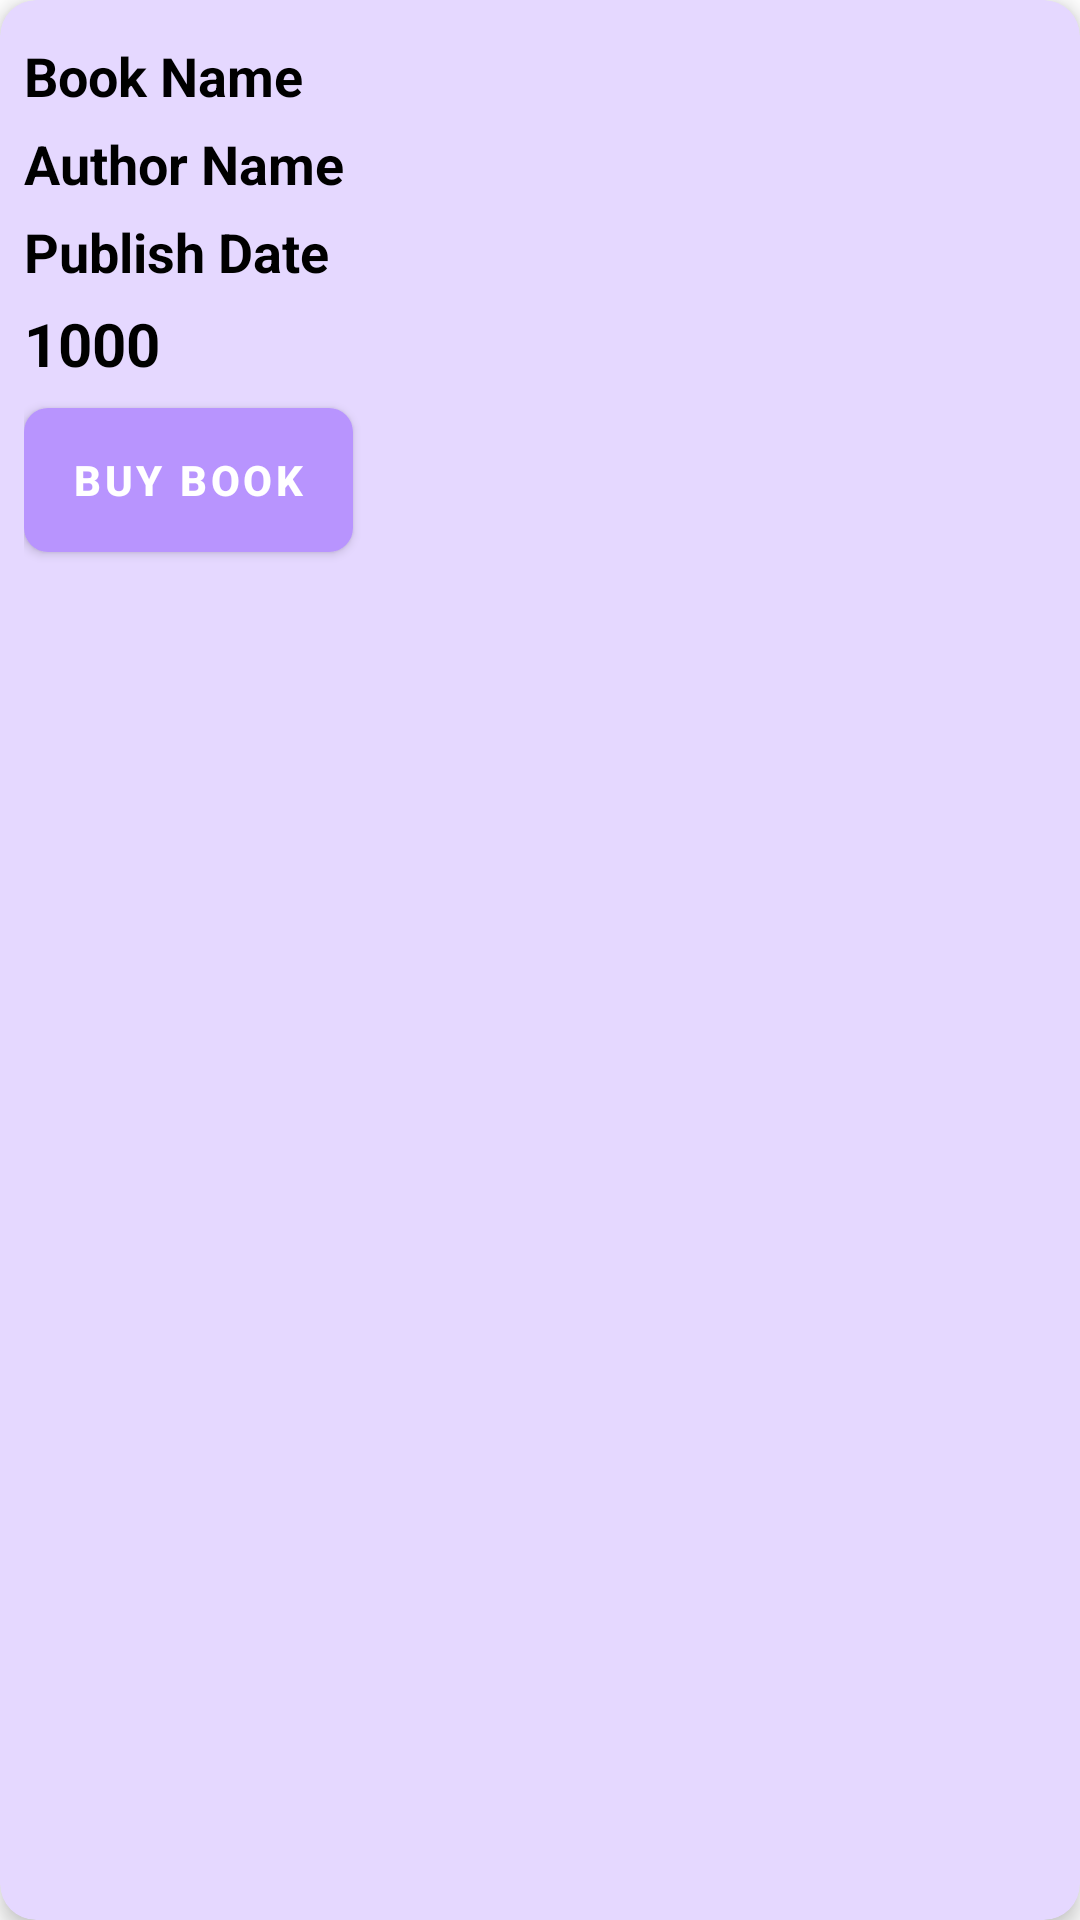

The Android layout XML behind this screen, and the referenced resources:
<!-- AndroidManifest.xml: application theme Theme.E_Book -->
<!-- res/layout/book_extend_item.xml -->
<?xml version="1.0" encoding="utf-8"?>
<androidx.cardview.widget.CardView xmlns:android="http://schemas.android.com/apk/res/android"
    xmlns:card_view="http://schemas.android.com/apk/res-auto"
    android:layout_width="match_parent"
    android:layout_height="wrap_content"
    android:layout_margin="8dp"
    card_view:cardBackgroundColor="@color/cardcolor"
    card_view:cardCornerRadius="12dp"
    card_view:cardElevation="4dp">

    <RelativeLayout
        android:layout_width="match_parent"
        android:layout_height="wrap_content"
        android:padding="8dp">

        <ImageView
            android:id="@+id/bookCoverImageView"
            android:layout_width="130dp"
            android:layout_height="180dp"
            android:layout_alignParentEnd="true"
            android:scaleType="centerCrop"
            android:adjustViewBounds="true"
            android:src="@drawable/cover1" />

        <TextView
            android:id="@+id/bookTitleTextView"
            android:layout_width="wrap_content"
            android:layout_height="wrap_content"
            android:layout_alignParentStart="true"
            android:layout_alignParentTop="true"
            android:layout_toStartOf="@id/bookCoverImageView"
            android:layout_toLeftOf="@id/bookCoverImageView"
            android:text="Book Name"
            android:layout_marginTop="5dp"
            android:textSize="18sp"
            android:textColor="@android:color/black"
            android:textStyle="bold" />

        <TextView
            android:id="@+id/Author"
            android:layout_width="wrap_content"
            android:layout_height="wrap_content"
            android:layout_below="@id/bookTitleTextView"
            android:layout_alignParentStart="true"
            android:layout_toStartOf="@id/bookCoverImageView"
            android:layout_toLeftOf="@id/bookCoverImageView"
            android:layout_marginTop="5dp"
            android:text="Author Name"
            android:textStyle="bold"
            android:textSize="18sp"
            android:textColor="@android:color/black" />

        <TextView
            android:id="@+id/publishDate"
            android:layout_width="wrap_content"
            android:layout_height="wrap_content"
            android:layout_below="@id/Author"
            android:layout_alignParentStart="true"
            android:layout_toStartOf="@id/bookCoverImageView"
            android:layout_toLeftOf="@id/bookCoverImageView"
            android:layout_marginTop="5dp"
            android:text="Publish Date"
            android:textStyle="bold"
            android:textSize="18sp"
            android:textColor="@android:color/black" />

        <TextView
            android:id="@+id/price"
            android:layout_width="wrap_content"
            android:layout_height="wrap_content"
            android:layout_below="@id/publishDate"
            android:layout_alignParentStart="true"
            android:layout_toStartOf="@id/bookCoverImageView"
            android:layout_toLeftOf="@id/bookCoverImageView"
            android:layout_marginTop="5dp"
            android:text="1000"
            android:textStyle="bold"
            android:textSize="20sp"
            android:textColor="@android:color/black" />

       

        <Button
            android:id="@+id/extendNowButton"
            android:layout_width="wrap_content"
            android:layout_height="wrap_content"
            android:layout_below="@id/price"
            android:layout_alignParentStart="true"
            android:layout_marginTop="8dp"
            android:text="Buy Book"
            android:textStyle="bold"
            android:textColor="@android:color/white"
            android:background="@drawable/button_background" />

    </RelativeLayout>
</androidx.cardview.widget.CardView>
<!-- resources referenced by this layout -->
<resources>
  <color name="cardcolor">#e5d8ff</color>
  <!-- drawable button_background (drawable) -->
  <?xml version="1.0" encoding="utf-8"?>
  <shape xmlns:android="http://schemas.android.com/apk/res/android">
      <solid android:color="@color/purple_500" />
      <corners android:radius="8dp" />
      <padding android:left="16dp" android:top="8dp" android:right="16dp" android:bottom="8dp" />
  </shape>
  <style name="Theme.E_Book" parent="Theme.MaterialComponents.DayNight.DarkActionBar">
          
          <item name="colorPrimary">@color/purple_500</item>
          <item name="colorPrimaryVariant">@color/purple_700</item>
          <item name="colorOnPrimary">@color/white</item>
          
          <item name="colorSecondary">@color/teal_200</item>
          <item name="colorSecondaryVariant">@color/teal_700</item>
          <item name="colorOnSecondary">@color/black</item>
          
          <item name="android:statusBarColor" tools:targetApi="21">?attr/colorPrimaryVariant</item>
          
      </style>
  <color name="purple_500">#b894fe</color>
  <color name="purple_700">#b894fe</color>
  <color name="white">#FFFFFF</color>
  <color name="teal_200">#FF03DAC5</color>
  <color name="teal_700">#FF018786</color>
  <color name="black">#000000</color>
</resources>
